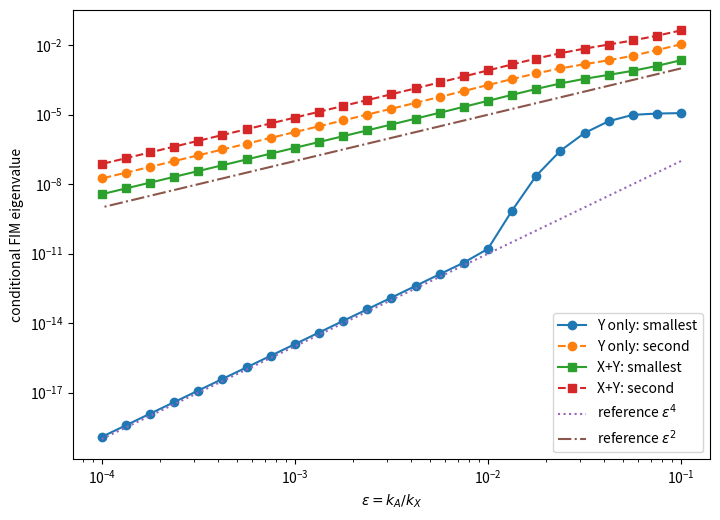

Generate this figure with matplotlib:
#!/usr/bin/env python3
"""
Phase II: coupled fast EMU block.

Slow precursor labeling:
    A(a), B(b), q=ab.

Fast isotopomer pool X(ab):
    x10, x01, x11.

Fast downstream one-carbon pool Y:
    y receives carbon a or b from X.

Parameters:
    theta = (log kA, log kB, log kX, log kY, rho, eta, alpha).

Experiments:
    A-only, B-only, and A+B labeling.

Observations:
    XY: X M+1=x10+x01, X M+2=x11, and Y labeled fraction.
    Y : Y labeled fraction only.

The script reports:
  1. the conditional 2x2 Fisher spectrum for (log kX, log kY)
     with the remaining parameters fixed;
  2. the full 7x7 Fisher spectrum for the XY design.

All local sensitivities are evaluated by complex-step differentiation
of an exact augmented matrix exponential.
"""

import csv
import numpy as np
import matplotlib.pyplot as plt
from scipy.linalg import expm, svdvals

K_A = 0.04
K_B = 0.07
RHO = 0.80
ETA = 0.70
ALPHA = 0.30
CHI = 1.70                  # kY/kX
TAU = np.linspace(0.10, 5.0, 15)
TIMES = TAU / K_A
EXPERIMENTS = ((1,0), (0,1), (1,1))
Q0 = np.zeros(8)
Q0[-1] = 1.0

def augmented_matrix(theta, experiment):
    lkA, lkB, lkX, lkY, rho, eta, alpha = theta
    kA, kB, kX, kY = np.exp(lkA), np.exp(lkB), np.exp(lkX), np.exp(lkY)
    sA, sB = experiment

    # state = (a, b, q=ab, x10, x01, x11, y, 1)
    M = np.zeros((8,8), dtype=np.result_type(theta))
    M[0,0], M[0,7] = -kA, kA*sA
    M[1,1], M[1,7] = -kB, kB*sB
    M[2,0] = kB*sB
    M[2,1] = kA*sA
    M[2,2] = -(kA+kB)

    M[3,0] = kX*rho
    M[3,2] = -kX*rho
    M[3,3] = -kX

    M[4,1] = kX*rho
    M[4,2] = -kX*rho
    M[4,4] = -kX

    M[5,2] = kX*rho
    M[5,5] = -kX

    M[6,3] = kY*eta*alpha
    M[6,4] = kY*eta*(1-alpha)
    M[6,5] = kY*eta
    M[6,6] = -kY
    return M

def observed_response(theta, t, observation):
    values = []
    for experiment in EXPERIMENTS:
        q = expm(augmented_matrix(theta, experiment)*t) @ Q0
        if observation == "XY":
            values.extend((q[3]+q[4], q[5], q[6]))
        elif observation == "Y":
            values.append(q[6])
        else:
            raise ValueError(observation)
    return np.asarray(values)

def jacobian(theta, t, observation):
    h = 1e-28
    y = observed_response(theta, t, observation)
    J = np.zeros((len(y), len(theta)))
    for j in range(len(theta)):
        z = theta.astype(complex)
        z[j] += 1j*h
        J[:,j] = np.imag(observed_response(z, t, observation))/h
    return J

def stacked_jacobian(theta, observation):
    return np.vstack([jacobian(theta, t, observation) for t in TIMES])

def spectra(epsilon, observation):
    kX = K_A/epsilon
    kY = CHI*kX
    theta = np.array([
        np.log(K_A), np.log(K_B), np.log(kX), np.log(kY),
        RHO, ETA, ALPHA
    ])
    J = stacked_jacobian(theta, observation)
    conditional = np.sort(svdvals(J[:,2:4])**2)
    full = np.sort(svdvals(J)**2)
    return conditional, full

def main():
    eps_values = np.logspace(-1, -4, 25)
    rows = []
    cond = {}
    full = {}

    for observation in ("Y", "XY"):
        cvals, fvals = [], []
        for eps in eps_values:
            c, f = spectra(eps, observation)
            cvals.append(c)
            fvals.append(f)
            rows.append([eps, observation, *c, *f])
        cond[observation] = np.asarray(cvals)
        full[observation] = np.asarray(fvals)

    with open("phaseII_coupled_fast_spectrum.csv", "w", newline="") as f:
        writer = csv.writer(f)
        writer.writerow([
            "epsilon", "observation",
            "conditional_lambda1", "conditional_lambda2",
            "full_lambda1", "full_lambda2", "full_lambda3",
            "full_lambda4", "full_lambda5", "full_lambda6",
            "full_lambda7"
        ])
        writer.writerows(rows)

    plt.figure(figsize=(7.3,5.3))
    plt.loglog(
        eps_values, cond["Y"][:,0], marker="o",
        label="Y only: smallest"
    )
    plt.loglog(
        eps_values, cond["Y"][:,1], marker="o", linestyle="--",
        label="Y only: second"
    )
    plt.loglog(
        eps_values, cond["XY"][:,0], marker="s",
        label="X+Y: smallest"
    )
    plt.loglog(
        eps_values, cond["XY"][:,1], marker="s", linestyle="--",
        label="X+Y: second"
    )
    plt.loglog(
        eps_values, 1e-3*eps_values**4, linestyle=":",
        label=r"reference $\varepsilon^4$"
    )
    plt.loglog(
        eps_values, 1e-1*eps_values**2, linestyle="-.",
        label=r"reference $\varepsilon^2$"
    )
    plt.xlabel(r"$\varepsilon=k_A/k_X$")
    plt.ylabel("conditional FIM eigenvalue")
    plt.legend()
    plt.tight_layout()
    plt.savefig("phaseII_coupled_fast_scaling.png", dpi=200)

    for observation in ("Y", "XY"):
        print(observation)
        print("  final conditional spectrum:", cond[observation][-1])
        for j in range(2):
            slope = np.polyfit(
                np.log(eps_values[-10:]),
                np.log(cond[observation][-10:,j]), 1
            )[0]
            print(f"  conditional lambda{j+1} slope = {slope:.6f}")

    print("XY full spectrum at epsilon=1e-4:")
    print(full["XY"][-1])

if __name__ == "__main__":
    main()
